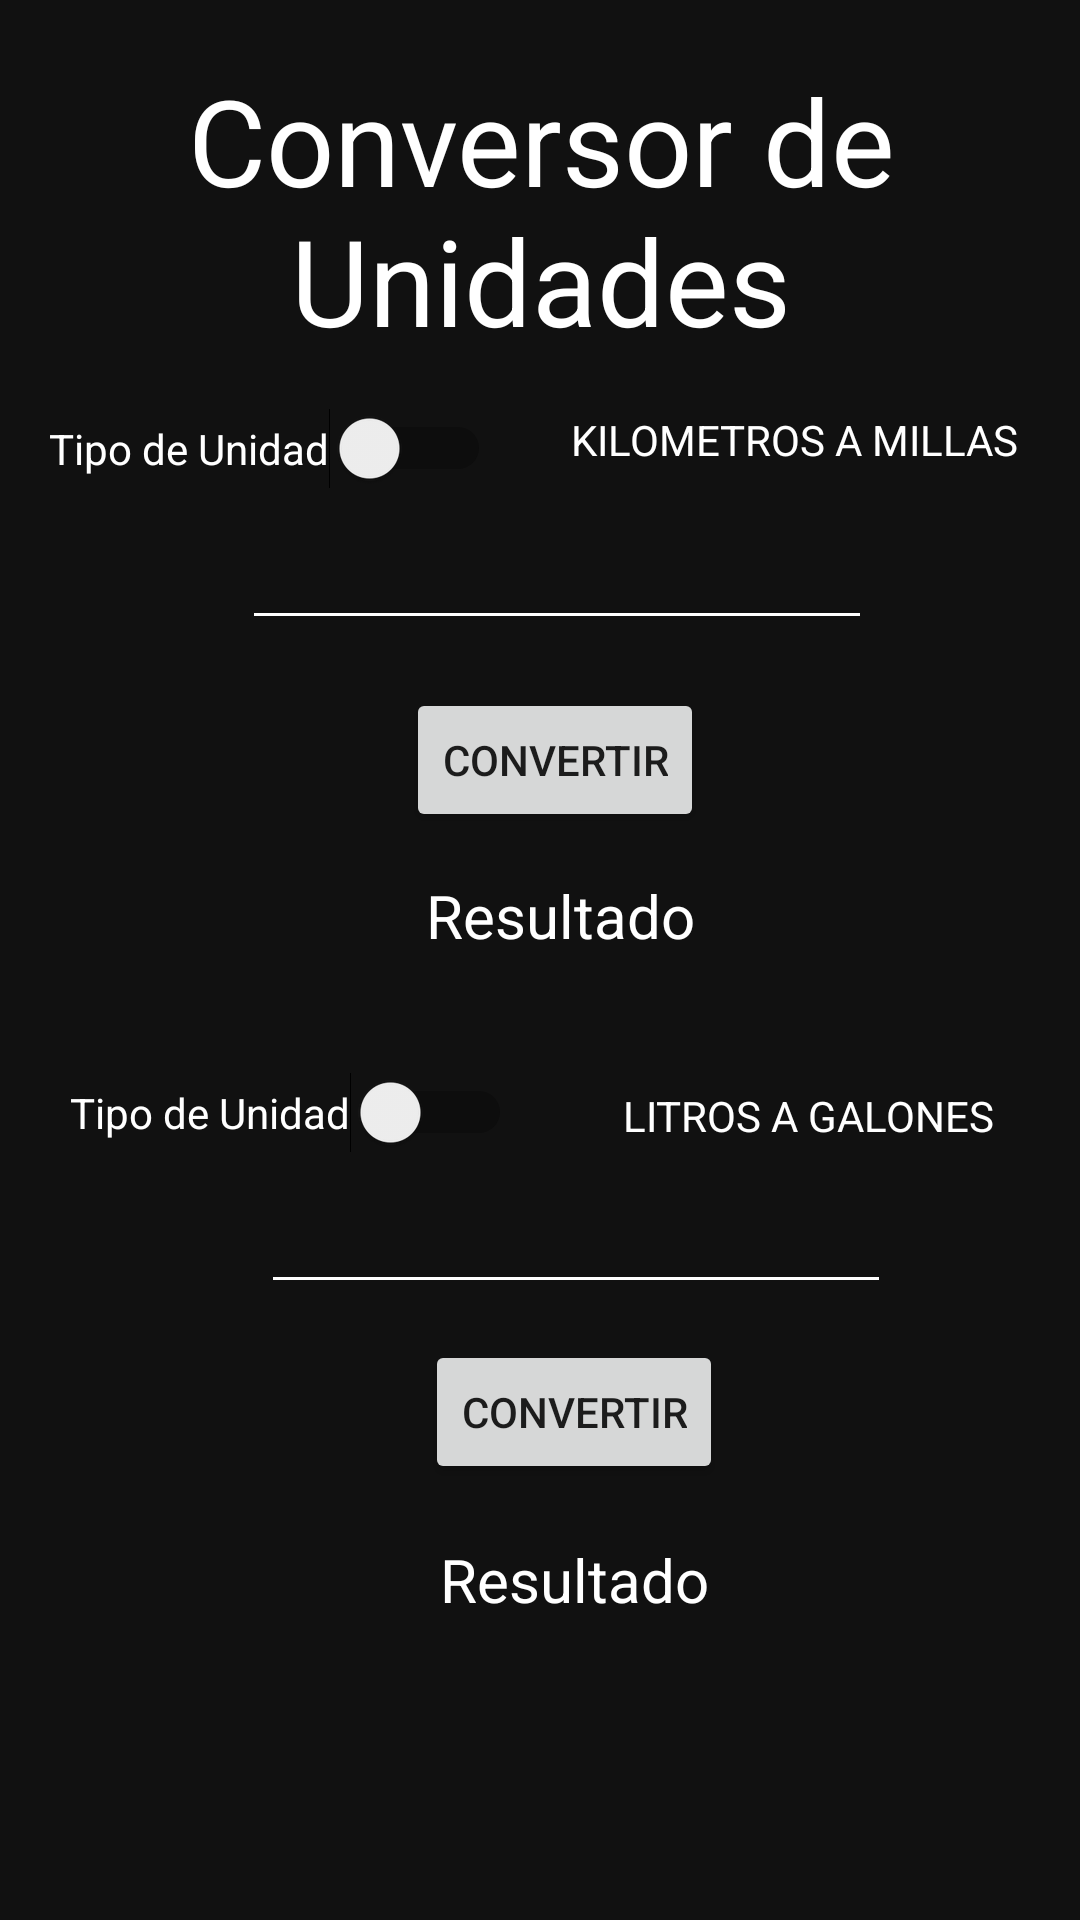

Produce the Android XML layout that renders to this screen, including the resource entries it uses.
<!-- AndroidManifest.xml: application theme AppTheme -->
<!-- res/layout/activity_unidad.xml -->
<?xml version="1.0" encoding="utf-8"?>
<android.support.constraint.ConstraintLayout xmlns:android="http://schemas.android.com/apk/res/android"
    xmlns:app="http://schemas.android.com/apk/res-auto"
    xmlns:tools="http://schemas.android.com/tools"
    android:layout_width="match_parent"
    android:layout_height="match_parent"
    android:background="@color/colorNegro"
    tools:context=".UnidadActivity">

    <EditText
        android:id="@+id/txtValoru2"
        android:layout_width="wrap_content"
        android:layout_height="wrap_content"
        android:layout_marginStart="8dp"
        android:layout_marginLeft="8dp"
        android:layout_marginTop="64dp"
        android:layout_marginEnd="8dp"
        android:layout_marginRight="8dp"
        android:backgroundTint="@color/colorBlanco"
        android:ems="10"
        android:gravity="center"
        android:inputType="textPersonName"
        android:textColor="@color/colorBlanco"
        app:layout_constraintEnd_toEndOf="@+id/lblTipoConversionu2"
        app:layout_constraintHorizontal_bias="0.494"
        app:layout_constraintStart_toStartOf="@+id/swUnidadu2"
        app:layout_constraintTop_toBottomOf="@+id/lblResultadou" />

    <TextView
        android:id="@+id/lblTipoConversionu2"
        android:layout_width="186dp"
        android:layout_height="21dp"
        android:layout_marginStart="8dp"
        android:layout_marginLeft="8dp"
        android:layout_marginTop="32dp"
        android:layout_marginEnd="8dp"
        android:layout_marginRight="8dp"
        android:gravity="center"
        android:text="LITROS A GALONES"
        android:textColor="@color/colorBlanco"
        app:layout_constraintEnd_toEndOf="@+id/lblResultadou"
        app:layout_constraintHorizontal_bias="0.111"
        app:layout_constraintStart_toEndOf="@+id/swUnidadu2"
        app:layout_constraintTop_toBottomOf="@+id/lblResultadou" />

    <TextView
        android:id="@+id/lblResultadou2"
        android:layout_width="327dp"
        android:layout_height="48dp"
        android:layout_marginTop="8dp"
        android:gravity="center"
        android:text="Resultado"
        android:textColor="@color/colorBlanco"
        android:textSize="20dp"
        app:layout_constraintEnd_toEndOf="@+id/btnConversionu2"
        app:layout_constraintStart_toStartOf="@+id/btnConversionu2"
        app:layout_constraintTop_toBottomOf="@+id/btnConversionu2" />

    <Switch
        android:id="@+id/swUnidadu2"
        android:layout_width="wrap_content"
        android:layout_height="wrap_content"
        android:layout_marginTop="28dp"
        android:text="Tipo de Unidad"
        android:textColor="@color/colorBlanco"
        app:layout_constraintEnd_toEndOf="@+id/lblResultadou"
        app:layout_constraintHorizontal_bias="0.0"
        app:layout_constraintStart_toStartOf="@+id/lblResultadou"
        app:layout_constraintTop_toBottomOf="@+id/lblResultadou" />

    <Button
        android:id="@+id/btnConversionu2"
        android:layout_width="wrap_content"
        android:layout_height="wrap_content"
        android:layout_marginTop="12dp"
        android:text="Convertir"
        app:layout_constraintEnd_toEndOf="@+id/txtValoru2"
        app:layout_constraintHorizontal_bias="0.495"
        app:layout_constraintStart_toStartOf="@+id/txtValoru2"
        app:layout_constraintTop_toBottomOf="@+id/txtValoru2" />

    <Switch
        android:id="@+id/swUnidadu"
        android:layout_width="wrap_content"
        android:layout_height="wrap_content"
        android:layout_marginTop="16dp"
        android:text="Tipo de Unidad"
        android:textColor="@color/colorBlanco"
        app:layout_constraintEnd_toEndOf="@+id/textView"
        app:layout_constraintHorizontal_bias="0.0"
        app:layout_constraintStart_toStartOf="@+id/textView"
        app:layout_constraintTop_toBottomOf="@+id/textView" />

    <TextView
        android:id="@+id/lblResultadou"
        android:layout_width="327dp"
        android:layout_height="48dp"
        android:layout_marginTop="4dp"
        android:gravity="center"
        android:text="Resultado"
        android:textColor="@color/colorBlanco"
        android:textSize="20dp"
        app:layout_constraintEnd_toEndOf="@+id/btnConversionu"
        app:layout_constraintHorizontal_bias="0.493"
        app:layout_constraintStart_toStartOf="@+id/btnConversionu"
        app:layout_constraintTop_toBottomOf="@+id/btnConversionu" />

    <TextView
        android:id="@+id/lblTipoConversionu"
        android:layout_width="186dp"
        android:layout_height="21dp"
        android:layout_marginStart="8dp"
        android:layout_marginLeft="8dp"
        android:layout_marginTop="16dp"
        android:gravity="center"
        android:text="KILOMETROS A MILLAS"
        android:textColor="@color/colorBlanco"
        app:layout_constraintEnd_toEndOf="@+id/textView"
        app:layout_constraintHorizontal_bias="0.0"
        app:layout_constraintStart_toEndOf="@+id/swUnidadu"
        app:layout_constraintTop_toBottomOf="@+id/textView" />

    <Button
        android:id="@+id/btnConversionu"
        android:layout_width="wrap_content"
        android:layout_height="wrap_content"
        android:layout_marginTop="16dp"
        android:text="Convertir"
        app:layout_constraintEnd_toEndOf="@+id/txtValoru"
        app:layout_constraintHorizontal_bias="0.495"
        app:layout_constraintStart_toStartOf="@+id/txtValoru"
        app:layout_constraintTop_toBottomOf="@+id/txtValoru" />

    <EditText
        android:id="@+id/txtValoru"
        android:layout_width="wrap_content"
        android:layout_height="wrap_content"
        android:layout_marginStart="8dp"
        android:layout_marginLeft="8dp"
        android:layout_marginTop="52dp"
        android:layout_marginEnd="8dp"
        android:layout_marginRight="8dp"
        android:backgroundTint="@color/colorBlanco"
        android:ems="10"
        android:gravity="center"
        android:inputType="textPersonName"
        android:textColor="@color/colorBlanco"
        app:layout_constraintEnd_toEndOf="@+id/lblTipoConversionu"
        app:layout_constraintHorizontal_bias="0.489"
        app:layout_constraintStart_toStartOf="@+id/swUnidadu"
        app:layout_constraintTop_toBottomOf="@+id/textView" />

    <TextView
        android:id="@+id/textView"
        android:layout_width="328dp"
        android:layout_height="wrap_content"
        android:layout_marginTop="20dp"
        android:gravity="center"
        android:text="Conversor de Unidades"
        android:textColor="@color/colorBlanco"
        android:textSize="40sp"
        app:layout_constraintEnd_toEndOf="parent"
        app:layout_constraintHorizontal_bias="0.506"
        app:layout_constraintStart_toStartOf="parent"
        app:layout_constraintTop_toTopOf="parent" />
</android.support.constraint.ConstraintLayout>
<!-- resources referenced by this layout -->
<resources>
  <color name="colorBlanco">#FFFFFF</color>
  <color name="colorNegro">#111</color>
  <style name="AppTheme" parent="Theme.AppCompat.Light.DarkActionBar">
          
          <item name="colorPrimary">@color/colorNegro</item>
          <item name="colorPrimaryDark">@color/colorNegro</item>
          <item name="colorAccent">@color/colorAccent</item>
      </style>
  <color name="colorAccent">#D81B60</color>
</resources>
